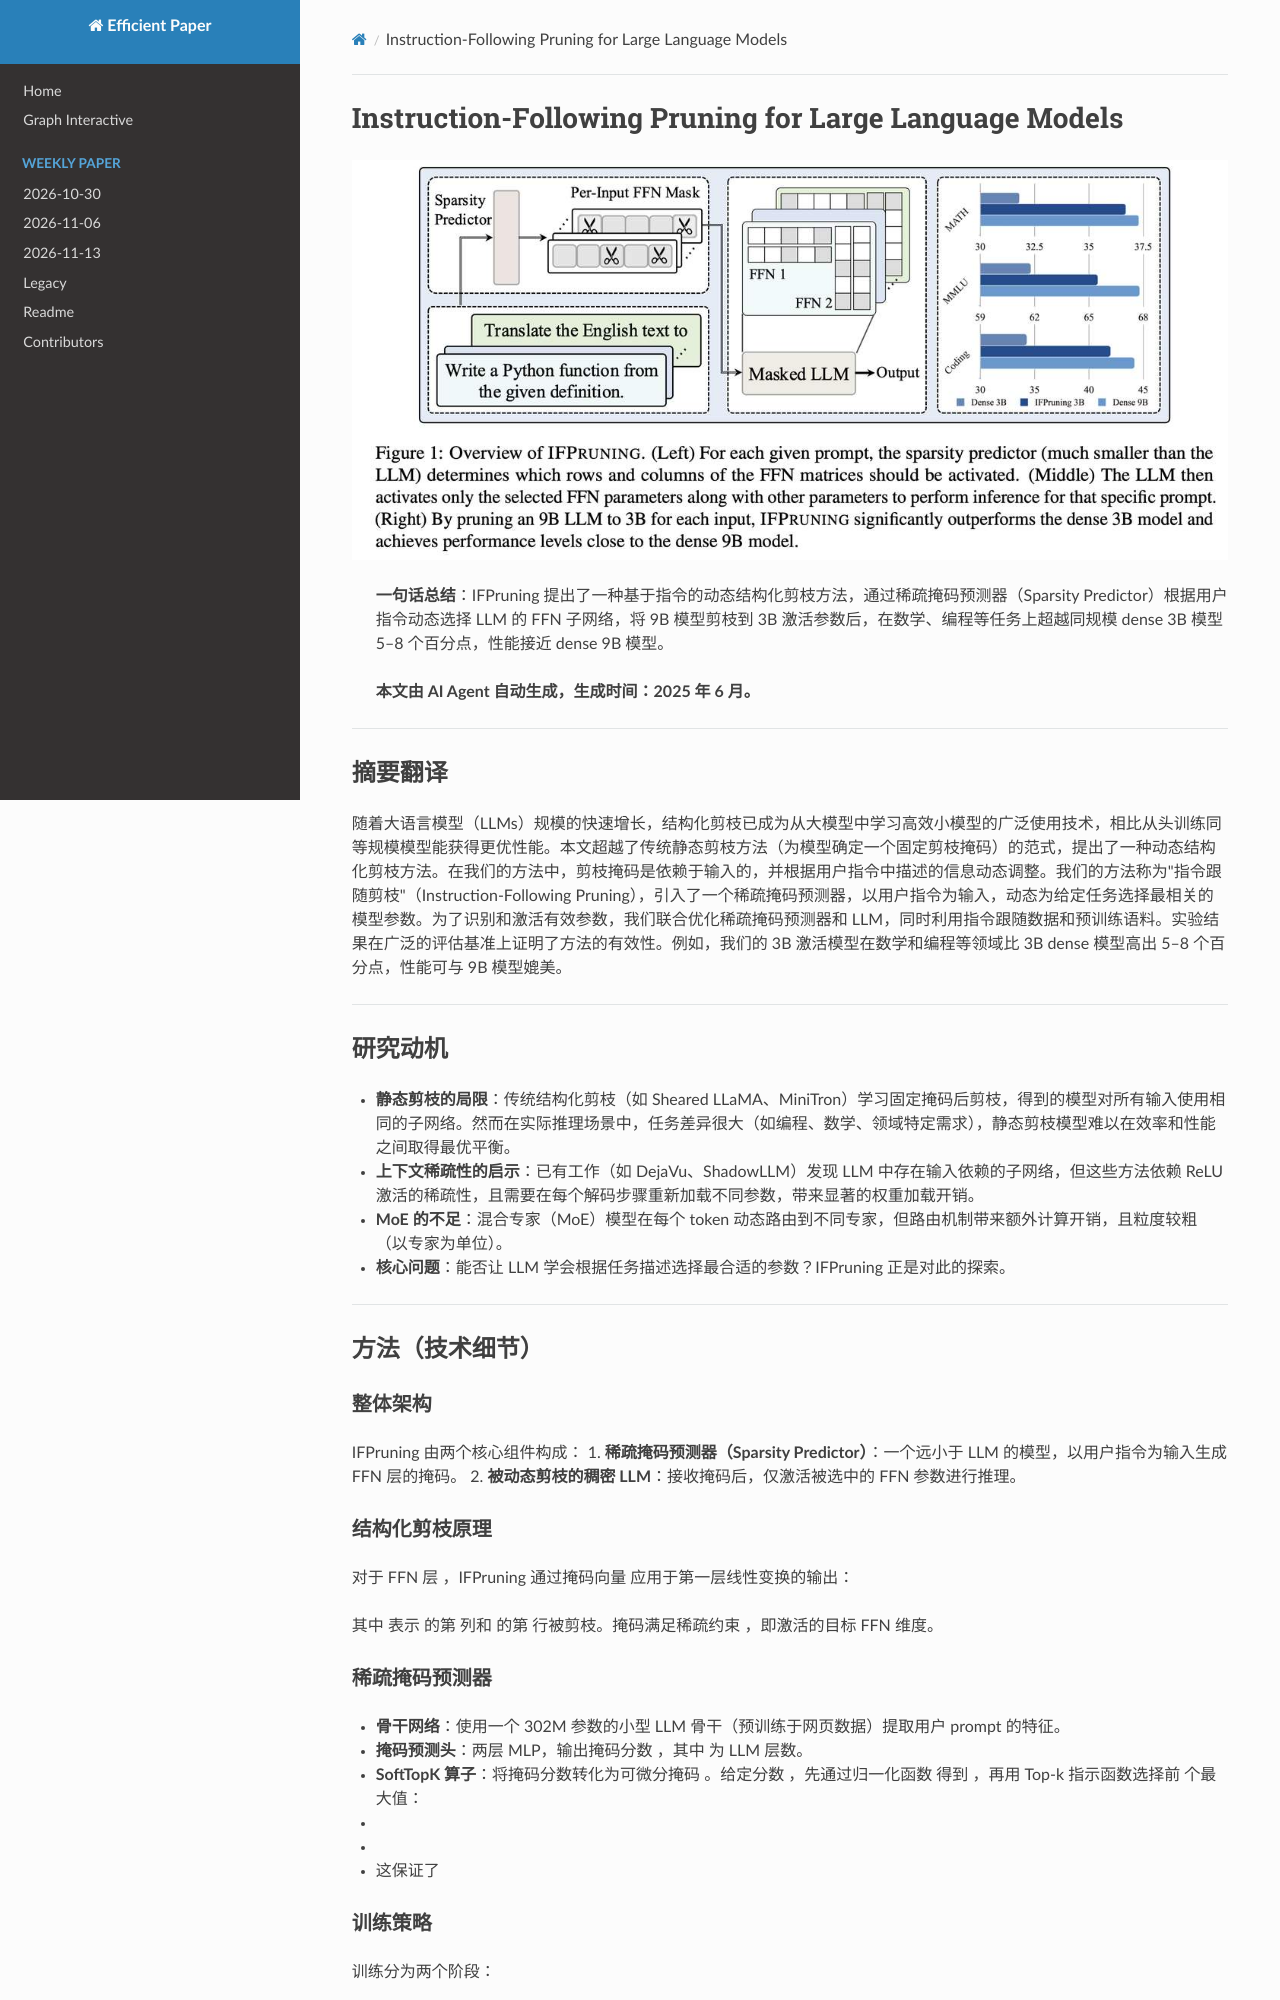

repository: hustzxd/EfficientPaper · page: notes/2025/IFPruning/note/index.html · generator: mkdocs

# Instruction-Following Pruning for Large Language Models

![](fig1.png)

## Abstract

With the rapid scaling of large language models (LLMs), structured pruning
has become a widely used technique to learn efficient, smaller models from
larger ones, delivering superior performance compared to training similarly
sized models from scratch. In this paper, we move beyond the traditional static
pruning approach of determining a fixed pruning mask for a model, and propose a
dynamic approach to structured pruning. In our method, the pruning mask is
input-dependent and adapts dynamically based on the information described in a
user instruction. Our approach, termed "instruction-following pruning",
introduces a sparse mask pre
